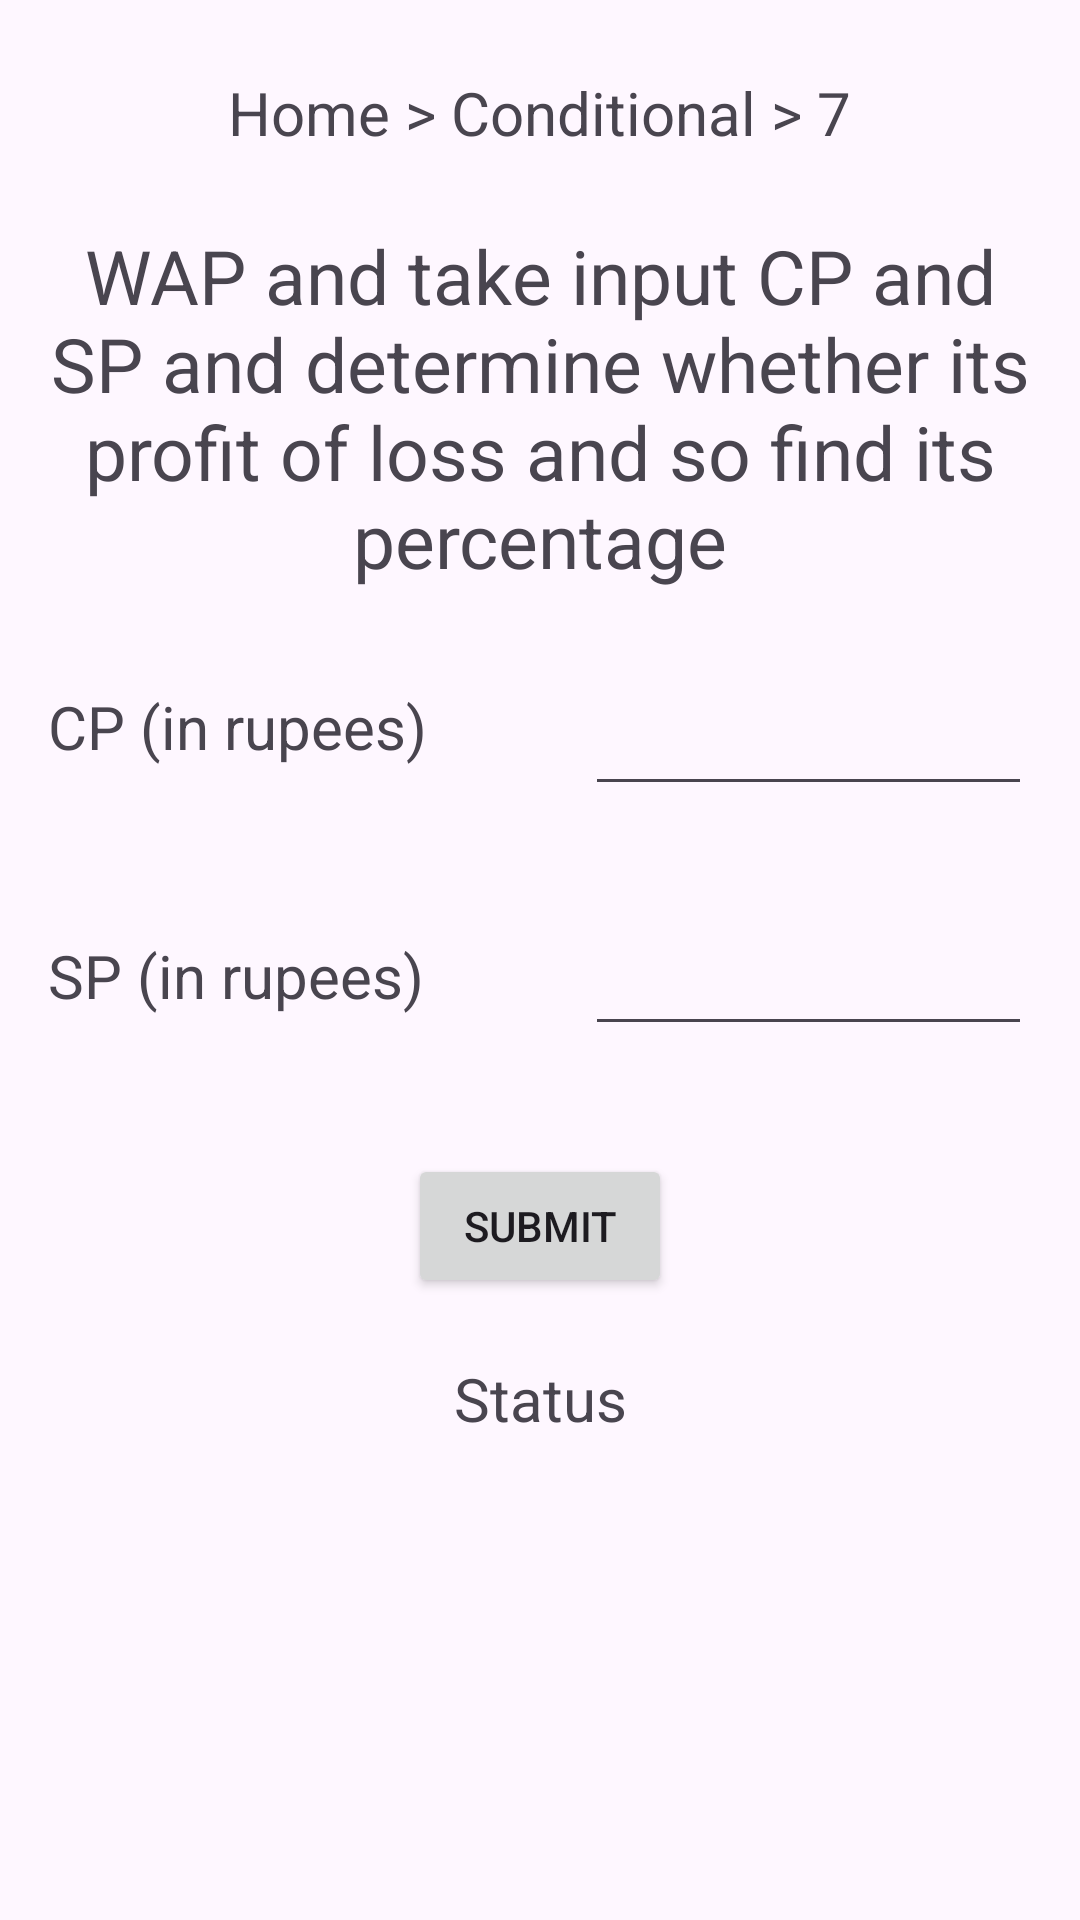

The Android layout XML behind this screen, and the referenced resources:
<!-- AndroidManifest.xml: application theme Theme.Icube -->
<!-- res/layout/activity_if7.xml -->
<?xml version="1.0" encoding="utf-8"?>
<androidx.constraintlayout.widget.ConstraintLayout xmlns:android="http://schemas.android.com/apk/res/android"
    xmlns:app="http://schemas.android.com/apk/res-auto"
    xmlns:tools="http://schemas.android.com/tools"
    android:layout_width="match_parent"
    android:layout_height="match_parent"
    tools:context=".if7">

    <TextView
        android:id="@+id/textView63"
        android:layout_width="wrap_content"
        android:layout_height="wrap_content"
        android:layout_marginTop="24dp"
        android:text="Home > Conditional > 7"
        android:textSize="20dp"
        app:layout_constraintEnd_toEndOf="parent"
        app:layout_constraintHorizontal_bias="0.498"
        app:layout_constraintStart_toStartOf="parent"
        app:layout_constraintTop_toTopOf="parent" />

    <TextView
        android:id="@+id/textView64"
        android:layout_width="wrap_content"
        android:layout_height="wrap_content"
        android:layout_marginTop="24dp"
        android:text="WAP and take input CP and SP and determine whether its profit of loss and so find its percentage"
        android:textAlignment="center"
        android:textSize="25dp"
        app:layout_constraintEnd_toEndOf="parent"
        app:layout_constraintHorizontal_bias="0.498"
        app:layout_constraintStart_toStartOf="parent"
        app:layout_constraintTop_toBottomOf="@+id/textView63" />

    <TextView
        android:id="@+id/textView65"
        android:layout_width="wrap_content"
        android:layout_height="wrap_content"
        android:layout_marginStart="16dp"
        android:layout_marginLeft="16dp"
        android:layout_marginTop="32dp"
        android:text="CP (in rupees)"
        android:textSize="20dp"
        app:layout_constraintStart_toStartOf="parent"
        app:layout_constraintTop_toBottomOf="@+id/textView64" />

    <EditText
        android:id="@+id/cp"
        android:layout_width="149dp"
        android:layout_height="40dp"
        android:layout_marginTop="32dp"
        android:layout_marginEnd="16dp"
        android:layout_marginRight="16dp"
        android:ems="10"
        android:inputType="number"
        app:layout_constraintEnd_toEndOf="parent"
        app:layout_constraintTop_toBottomOf="@+id/textView64" />

    <TextView
        android:id="@+id/textView66"
        android:layout_width="wrap_content"
        android:layout_height="wrap_content"
        android:layout_marginStart="16dp"
        android:layout_marginLeft="16dp"
        android:layout_marginTop="56dp"
        android:text="SP (in rupees)"
        android:textSize="20dp"
        app:layout_constraintStart_toStartOf="parent"
        app:layout_constraintTop_toBottomOf="@+id/textView65" />

    <EditText
        android:id="@+id/sp"
        android:layout_width="149dp"
        android:layout_height="40dp"
        android:layout_marginTop="40dp"
        android:layout_marginEnd="16dp"
        android:layout_marginRight="16dp"
        android:ems="10"
        android:inputType="number"
        app:layout_constraintEnd_toEndOf="parent"
        app:layout_constraintTop_toBottomOf="@+id/cp" />

    <Button
        android:id="@+id/submit"
        android:layout_width="wrap_content"
        android:layout_height="wrap_content"
        android:layout_marginTop="36dp"
        android:text="Submit"
        app:layout_constraintEnd_toEndOf="parent"
        app:layout_constraintStart_toStartOf="parent"
        app:layout_constraintTop_toBottomOf="@+id/sp" />

    <TextView
        android:id="@+id/textView67"
        android:layout_width="wrap_content"
        android:layout_height="wrap_content"
        android:layout_marginTop="20dp"
        android:text="Status"
        android:textSize="20dp"
        app:layout_constraintEnd_toEndOf="parent"
        app:layout_constraintStart_toStartOf="parent"
        app:layout_constraintTop_toBottomOf="@+id/submit" />

    <TextView
        android:id="@+id/outp"
        android:layout_width="wrap_content"
        android:layout_height="wrap_content"
        android:layout_marginTop="40dp"
        android:text=""
        android:textSize="20dp"
        android:textAlignment="center"
        app:layout_constraintEnd_toEndOf="parent"
        app:layout_constraintHorizontal_bias="0.501"
        app:layout_constraintStart_toStartOf="parent"
        app:layout_constraintTop_toBottomOf="@+id/textView67" />

</androidx.constraintlayout.widget.ConstraintLayout>
<!-- resources referenced by this layout -->
<resources>
  <style name="Theme.Icube" parent="Base.Theme.Icube" />
  <style name="Base.Theme.Icube" parent="Theme.Material3.DayNight.NoActionBar">
          
          
      </style>
</resources>
